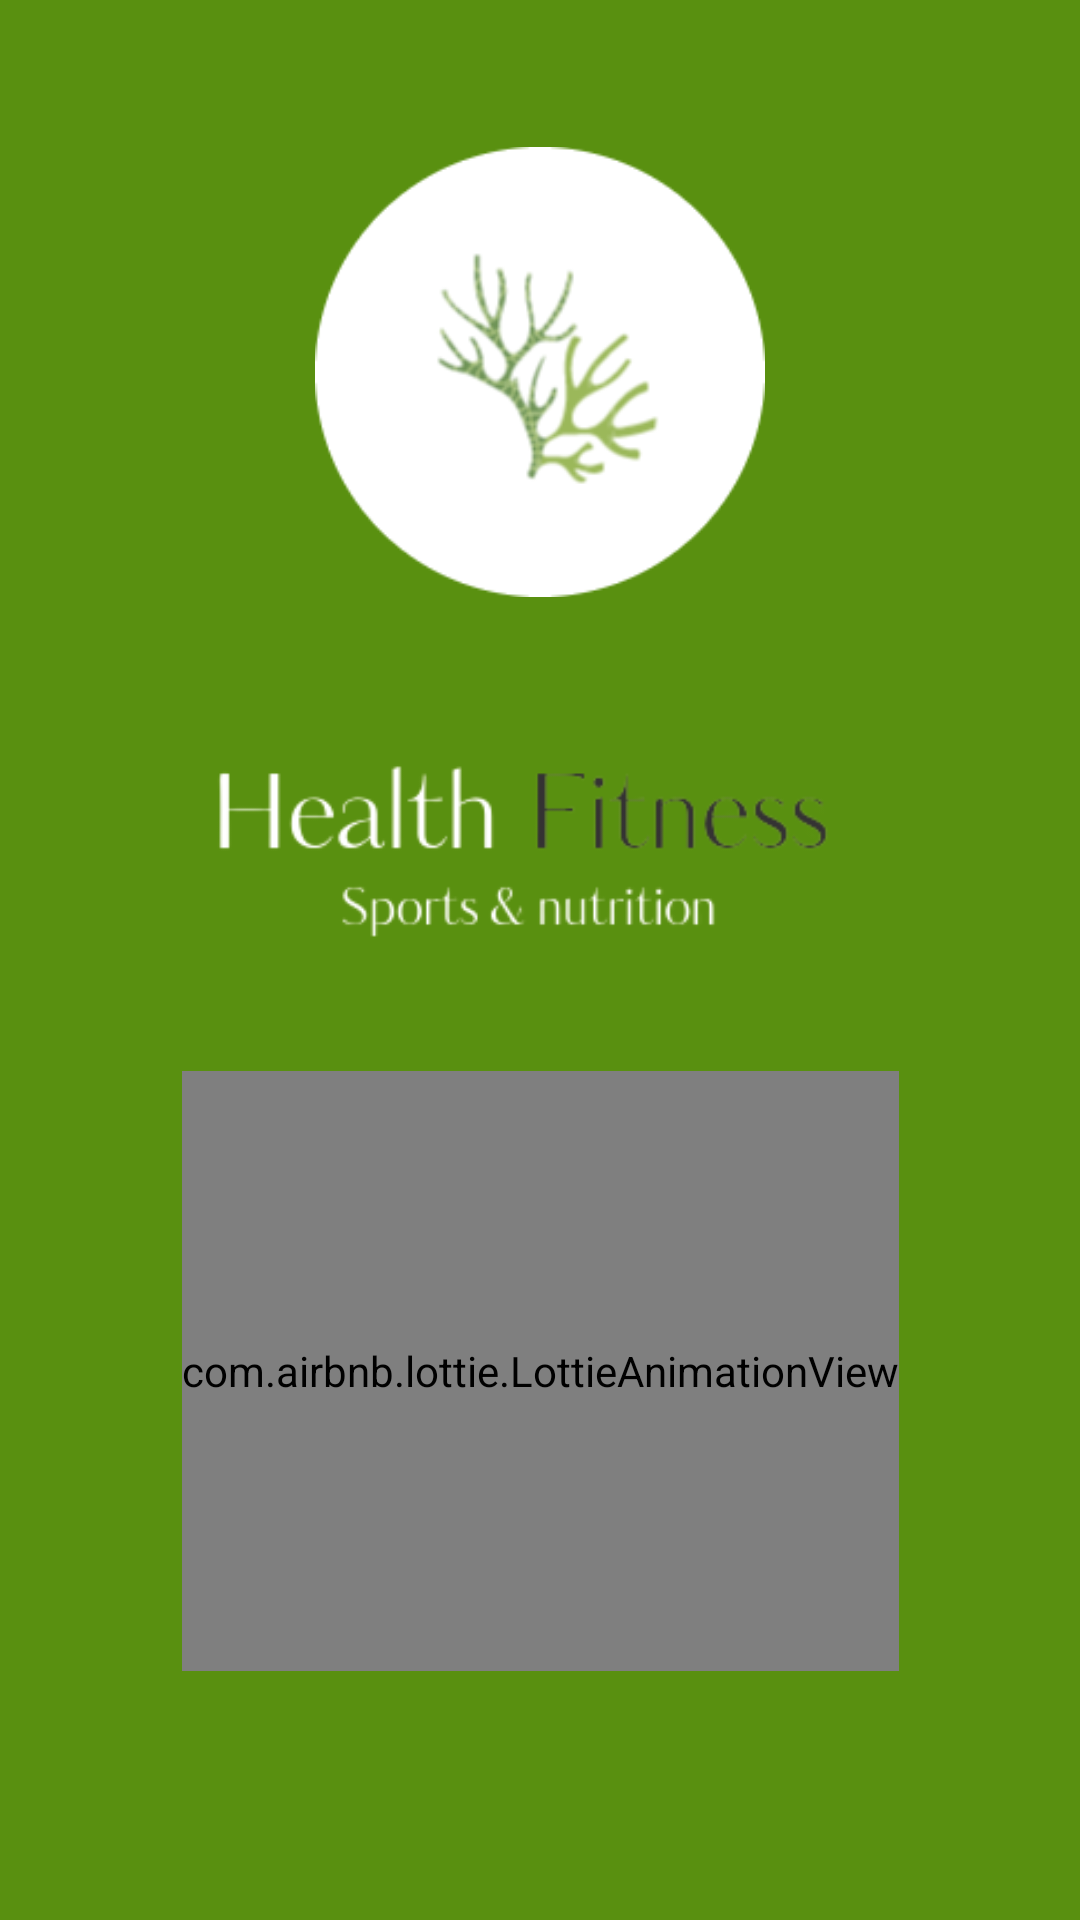

Reconstruct the res/layout file that produces this screen, plus the resources it refers to.
<!-- AndroidManifest.xml: application theme Theme.FinalProject -->
<!-- res/layout/activity_introductory.xml -->
<?xml version="1.0" encoding="utf-8"?>
<androidx.constraintlayout.widget.ConstraintLayout xmlns:android="http://schemas.android.com/apk/res/android"
    xmlns:app="http://schemas.android.com/apk/res-auto"
    xmlns:tools="http://schemas.android.com/tools"
    android:layout_width="match_parent"
    android:layout_height="match_parent"
    tools:context=".introductoryActivity">

    <ImageView
        android:id="@+id/img"
        android:elevation="2dp"
        android:layout_width="wrap_content"
        android:layout_height="900dp"
        android:src="@drawable/green_bg"
        app:layout_constraintVertical_bias="0"
        android:scaleType="centerCrop"
        app:layout_constraintBottom_toBottomOf="parent"
        app:layout_constraintEnd_toEndOf="parent"
        app:layout_constraintStart_toStartOf="parent"
        app:layout_constraintTop_toTopOf="parent" />

    <ImageView
        android:id="@+id/logo"
        android:elevation="2dp"
        android:layout_width="150dp"
        android:layout_height="150dp"
        android:src="@drawable/logo_pic"
        app:layout_constraintVertical_bias=".1"
        app:layout_constraintBottom_toBottomOf="parent"
        app:layout_constraintEnd_toEndOf="parent"
        app:layout_constraintStart_toStartOf="parent"
        app:layout_constraintTop_toTopOf="parent"/>

    <ImageView
        android:id="@+id/app_name"
        android:elevation="2dp"
        android:layout_width="300dp"
        android:layout_height="wrap_content"
        android:src="@drawable/app_name"
        app:layout_constraintBottom_toBottomOf="parent"
        app:layout_constraintEnd_toEndOf="parent"
        app:layout_constraintStart_toStartOf="parent"
        app:layout_constraintTop_toBottomOf="@+id/logo"
        app:layout_constraintVertical_bias="0" />

    <com.airbnb.lottie.LottieAnimationView
        android:id="@+id/lottie"
        app:lottie_autoPlay="true"
        android:elevation="2dp"
        android:layout_width="wrap_content"
        android:layout_height="200dp"
        app:layout_constraintVertical_bias="0"
        app:lottie_rawRes="@raw/splash"
        app:layout_constraintBottom_toBottomOf="parent"
        app:layout_constraintEnd_toEndOf="parent"
        app:layout_constraintStart_toStartOf="parent"
        app:layout_constraintTop_toBottomOf="@+id/app_name" />

    <com.cuberto.liquid_swipe.LiquidPager
        android:id="@+id/pager"
        android:layout_width="match_parent"
        android:layout_height="match_parent"/>
</androidx.constraintlayout.widget.ConstraintLayout>
<!-- resources referenced by this layout -->
<resources>
  <!-- drawable app_name: png bitmap (drawable-v24, 15446 bytes) -->
  <!-- drawable green_bg: png bitmap (drawable-v24, 23786 bytes) -->
  <!-- drawable logo_pic: png bitmap (drawable-v24, 14076 bytes) -->
  <style name="Theme.FinalProject" parent="Theme.MaterialComponents.DayNight.NoActionBar.Bridge">
  
          
          <item name="colorPrimary">@color/white</item>
          <item name="colorPrimaryVariant">@color/green</item>
          <item name="colorOnPrimary">@color/white</item>
          
          <item name="colorSecondary">@color/teal_200</item>
          <item name="colorSecondaryVariant">@color/teal_700</item>
          <item name="colorOnSecondary">@color/black</item>
          
          <item name="android:statusBarColor">?attr/colorPrimaryVariant</item>
          
      </style>
  <color name="white">#FFFFFFFF</color>
  <color name="green">#6F9457</color>
  <color name="teal_200">#FF03DAC5</color>
  <color name="teal_700">#FF018786</color>
  <color name="black">#FF000000</color>
</resources>
